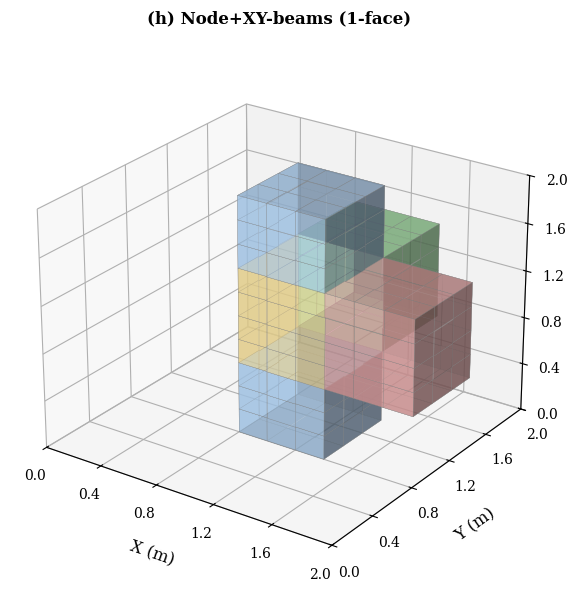

Source code (Python):
import numpy as np
import matplotlib.pyplot as plt
from mpl_toolkits.mplot3d import Axes3D
from matplotlib.patches import Patch
import matplotlib as mpl

# 设置SCI论文风格的全局参数
plt.rcParams['font.family'] = 'serif'
plt.rcParams['font.serif'] = ['Times New Roman', 'DejaVu Serif']
plt.rcParams['font.size'] = 10
plt.rcParams['axes.labelsize'] = 11
plt.rcParams['axes.titlesize'] = 12
plt.rcParams['xtick.labelsize'] = 9
plt.rcParams['ytick.labelsize'] = 9
plt.rcParams['figure.dpi'] = 600
plt.rcParams['savefig.dpi'] = 600
plt.rcParams['savefig.bbox'] = 'tight'

class VoxelStructure3D:
    def __init__(self, grid_size=10, voxel_size=0.2):
        self.grid_size = grid_size
        self.voxel_size = voxel_size
        self.total_size = grid_size * voxel_size
        
        # Initialize voxel grid
        self.voxel_grid = np.zeros((grid_size, grid_size, grid_size), dtype=int)
        
        # Color mapping - lighter for annotation
        self.color_map = {
            'beam_x': '#FFB3B3',
            'beam_y': '#B3FFB3',
            'column': '#B3D9FF',
            'node': '#FFE699',
            'empty': '#F5F5F5'
        }
        
        self.column_size_xy = 3
        self.node_height = 4
        
    def add_column_full_height(self, x, y):
        start_x = x - self.column_size_xy // 2
        start_y = y - self.column_size_xy // 2
        
        for i in range(self.column_size_xy):
            for j in range(self.column_size_xy):
                for k in range(self.grid_size):
                    px = start_x + i
                    py = start_y + j
                    pz = k
                    if 0 <= px < self.grid_size and 0 <= py < self.grid_size and 0 <= pz < self.grid_size:
                        self.voxel_grid[px, py, pz] = 2
    
    def add_node_beam_xy(self, x, y, z, direction='one_face'):
        # Add column
        self.add_column_full_height(x, y)
        
        # Add node
        start_x = x - self.column_size_xy // 2
        start_y = y - self.column_size_xy // 2
        start_z = z - self.node_height // 2
        
        for i in range(self.column_size_xy):
            for j in range(self.column_size_xy):
                for k in range(self.node_height):
                    px = start_x + i
                    py = start_y + j
                    pz = start_z + k
                    if 0 <= px < self.grid_size and 0 <= py < self.grid_size and 0 <= pz < self.grid_size:
                        self.voxel_grid[px, py, pz] = 5
        
        # X-beam (+X direction)
        beam_x_start = x + self.column_size_xy // 2
        beam_y = y
        beam_z = z
        
        start_y = beam_y - self.column_size_xy // 2
        start_z = beam_z - self.node_height // 2
        
        length_x = self.grid_size - beam_x_start
        for i in range(self.column_size_xy):
            for j in range(self.node_height):
                for k in range(length_x):
                    px = beam_x_start + k
                    py = start_y + i
                    pz = start_z + j
                    if 0 <= px < self.grid_size and 0 <= py < self.grid_size and 0 <= pz < self.grid_size:
                        if self.voxel_grid[px, py, pz] != 5:
                            self.voxel_grid[px, py, pz] = 3
        
        # Y-beam (+Y direction)
        beam_x = x
        beam_y_start = y + self.column_size_xy // 2
        beam_z = z
        
        start_x = beam_x - self.column_size_xy // 2
        start_z = beam_z - self.node_height // 2
        
        length_y = self.grid_size - beam_y_start
        for i in range(self.column_size_xy):
            for j in range(self.node_height):
                for k in range(length_y):
                    px = start_x + i
                    py = beam_y_start + k
                    pz = start_z + j
                    if 0 <= px < self.grid_size and 0 <= py < self.grid_size and 0 <= pz < self.grid_size:
                        if self.voxel_grid[px, py, pz] != 5:
                            self.voxel_grid[px, py, pz] = 4
        
        if direction == 'two_faces':
            # X-beam (-X direction)
            beam_x_end = x - self.column_size_xy // 2
            for i in range(self.column_size_xy):
                for j in range(self.node_height):
                    for k in range(beam_x_end):
                        px = k
                        py = start_y + i
                        pz = start_z + j
                        if 0 <= px < self.grid_size and 0 <= py < self.grid_size and 0 <= pz < self.grid_size:
                            if self.voxel_grid[px, py, pz] != 5:
                                self.voxel_grid[px, py, pz] = 3
            
            # Y-beam (-Y direction)
            beam_y_end = y - self.column_size_xy // 2
            for i in range(self.column_size_xy):
                for j in range(self.node_height):
                    for k in range(beam_y_end):
                        px = start_x + i
                        py = k
                        pz = start_z + j
                        if 0 <= px < self.grid_size and 0 <= py < self.grid_size and 0 <= pz < self.grid_size:
                            if self.voxel_grid[px, py, pz] != 5:
                                self.voxel_grid[px, py, pz] = 4
    
    def clear(self):
        self.voxel_grid = np.zeros((self.grid_size, self.grid_size, self.grid_size), dtype=int)
    
    def get_color_grid(self):
        color_grid = np.empty((self.grid_size, self.grid_size, self.grid_size), dtype=object)
        color_grid.fill(self.color_map['empty'])
        
        for x in range(self.grid_size):
            for y in range(self.grid_size):
                for z in range(self.grid_size):
                    val = self.voxel_grid[x, y, z]
                    if val == 2:
                        color_grid[x, y, z] = self.color_map['column']
                    elif val == 3:
                        color_grid[x, y, z] = self.color_map['beam_x']
                    elif val == 4:
                        color_grid[x, y, z] = self.color_map['beam_y']
                    elif val == 5:
                        color_grid[x, y, z] = self.color_map['node']
        
        return color_grid
    
    def plot_clean(self):
        """Plot clean structure without annotations"""
        fig = plt.figure(figsize=(8, 7))
        ax = fig.add_subplot(111, projection='3d')
        
        # Create structure
        self.clear()
        self.add_node_beam_xy(5, 5, 5, 'one_face')
        
        # Get filled and color grid
        filled = self.voxel_grid > 0
        color_grid = self.get_color_grid()
        
        # Plot voxels with lighter colors
        ax.voxels(
            filled,
            facecolors=color_grid,
            edgecolor='gray',
            alpha=0.6,
            linewidth=0.2
        )
        
        # Set axis labels
        ax.set_xlabel('X (m)', fontsize=12, labelpad=10)
        ax.set_ylabel('Y (m)', fontsize=12, labelpad=10)
        ax.set_zlabel('Z (m)', fontsize=12, labelpad=10)
        
        # Set axis limits
        ax.set_xlim(0, self.grid_size)
        ax.set_ylim(0, self.grid_size)
        ax.set_zlim(0, self.grid_size)
        
        # Set tick positions
        tick_positions = np.arange(0, self.grid_size+1, 2)
        tick_labels = [f'{i*self.voxel_size:.1f}' for i in tick_positions]
        ax.set_xticks(tick_positions)
        ax.set_yticks(tick_positions)
        ax.set_zticks(tick_positions)
        ax.set_xticklabels(tick_labels, fontsize=10)
        ax.set_yticklabels(tick_labels, fontsize=10)
        ax.set_zticklabels(tick_labels, fontsize=10)
        
        # Set view angle
        ax.view_init(elev=25, azim=-55)
        ax.grid(True, alpha=0.1, linewidth=0.2)
        
        # Title
        ax.set_title('(h) Node+XY-beams (1-face)', 
                    fontsize=12, fontweight='bold', pad=20)
        
        # No legend
        plt.tight_layout()
        
        return fig, ax

def main():
    """Main function - generate clean figure"""
    model = VoxelStructure3D(grid_size=10, voxel_size=0.2)
    
    # Generate clean figure
    fig, ax = model.plot_clean()
    
    # Save figures
    print("Saving clean structural figure...")
    
    fig.savefig('structural_clean.pdf', 
                dpi=600,
                bbox_inches='tight',
                pad_inches=0.1,
                format='pdf')
    print("✓ PDF saved: structural_clean.pdf")
    
    fig.savefig('structural_clean.png', 
                dpi=600,
                bbox_inches='tight',
                pad_inches=0.1,
                format='png')
    print("✓ PNG saved: structural_clean.png")
    
    plt.show()
    
    return model, fig

if __name__ == "__main__":
    model, fig = main()
